Labelled photos from "hybrid-database", an image-classification folder in EnzoN7/Image-classification-Database. The possible labels are: apples, bananas, coconuts, grapes, lemons, limes, mangos, oranges, pineapples, tomatoes.

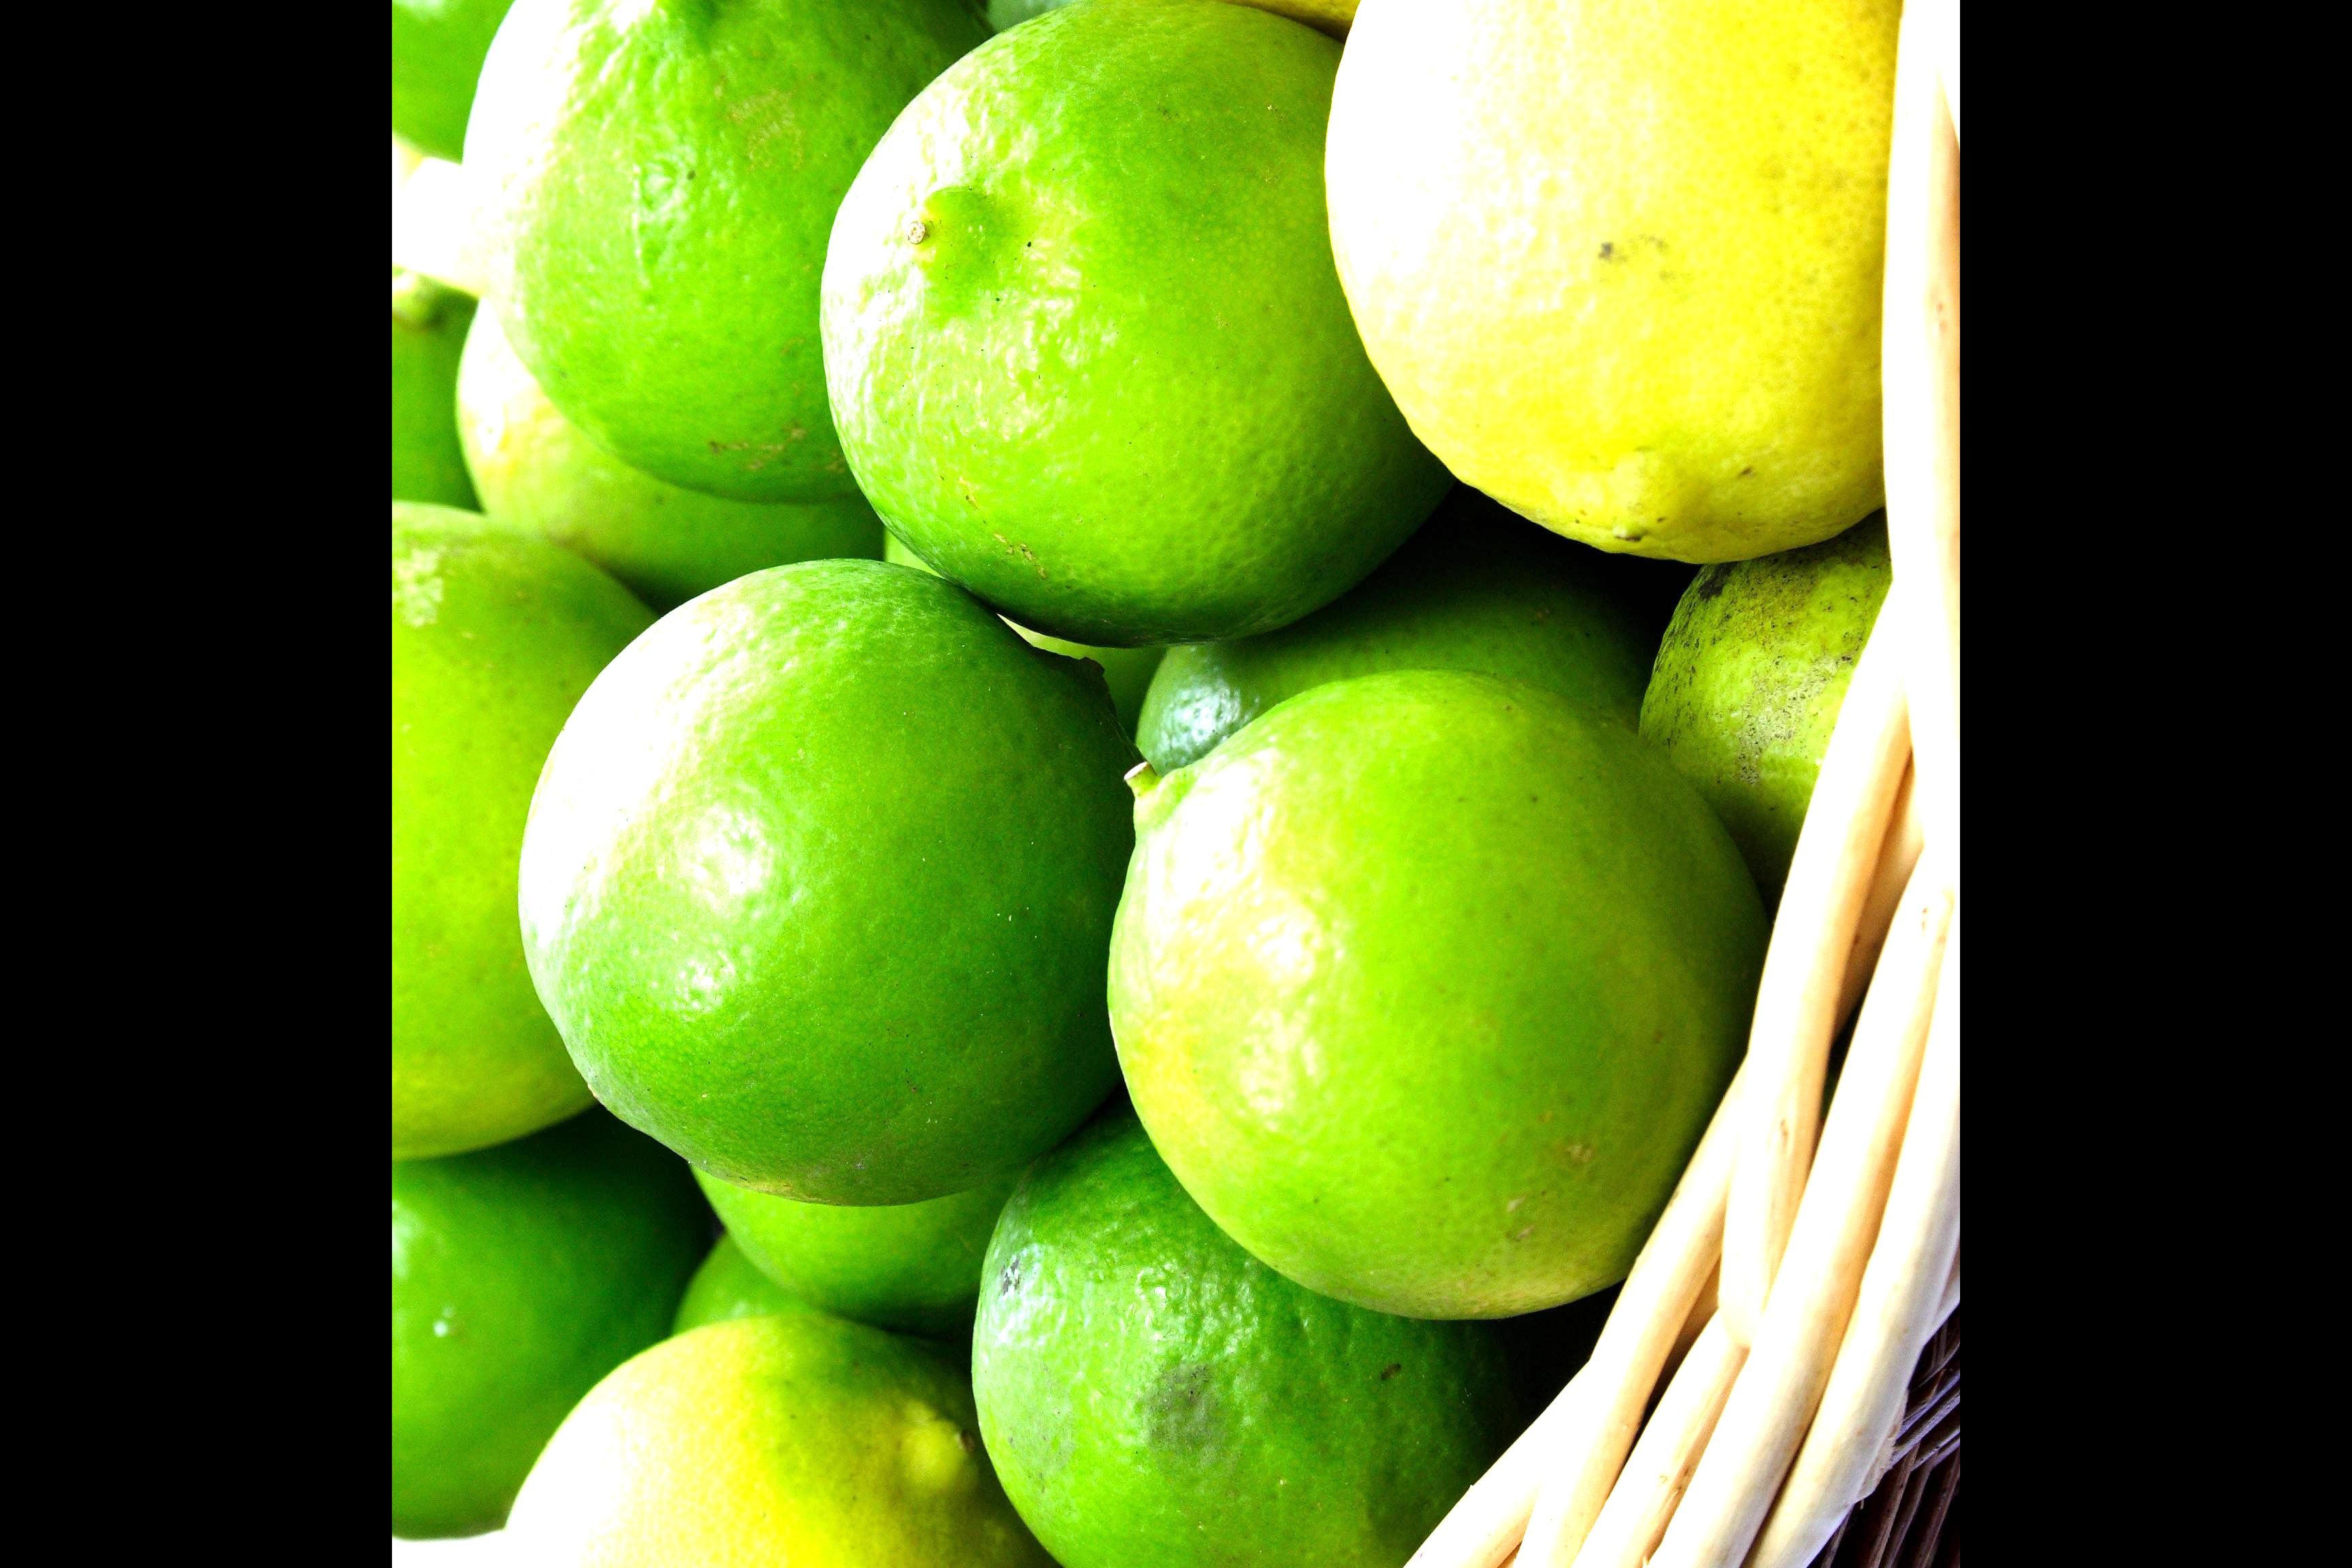
Label: limes

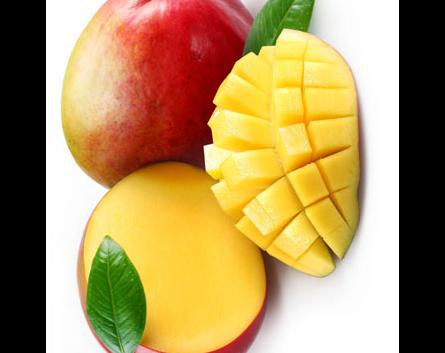
Label: mangos

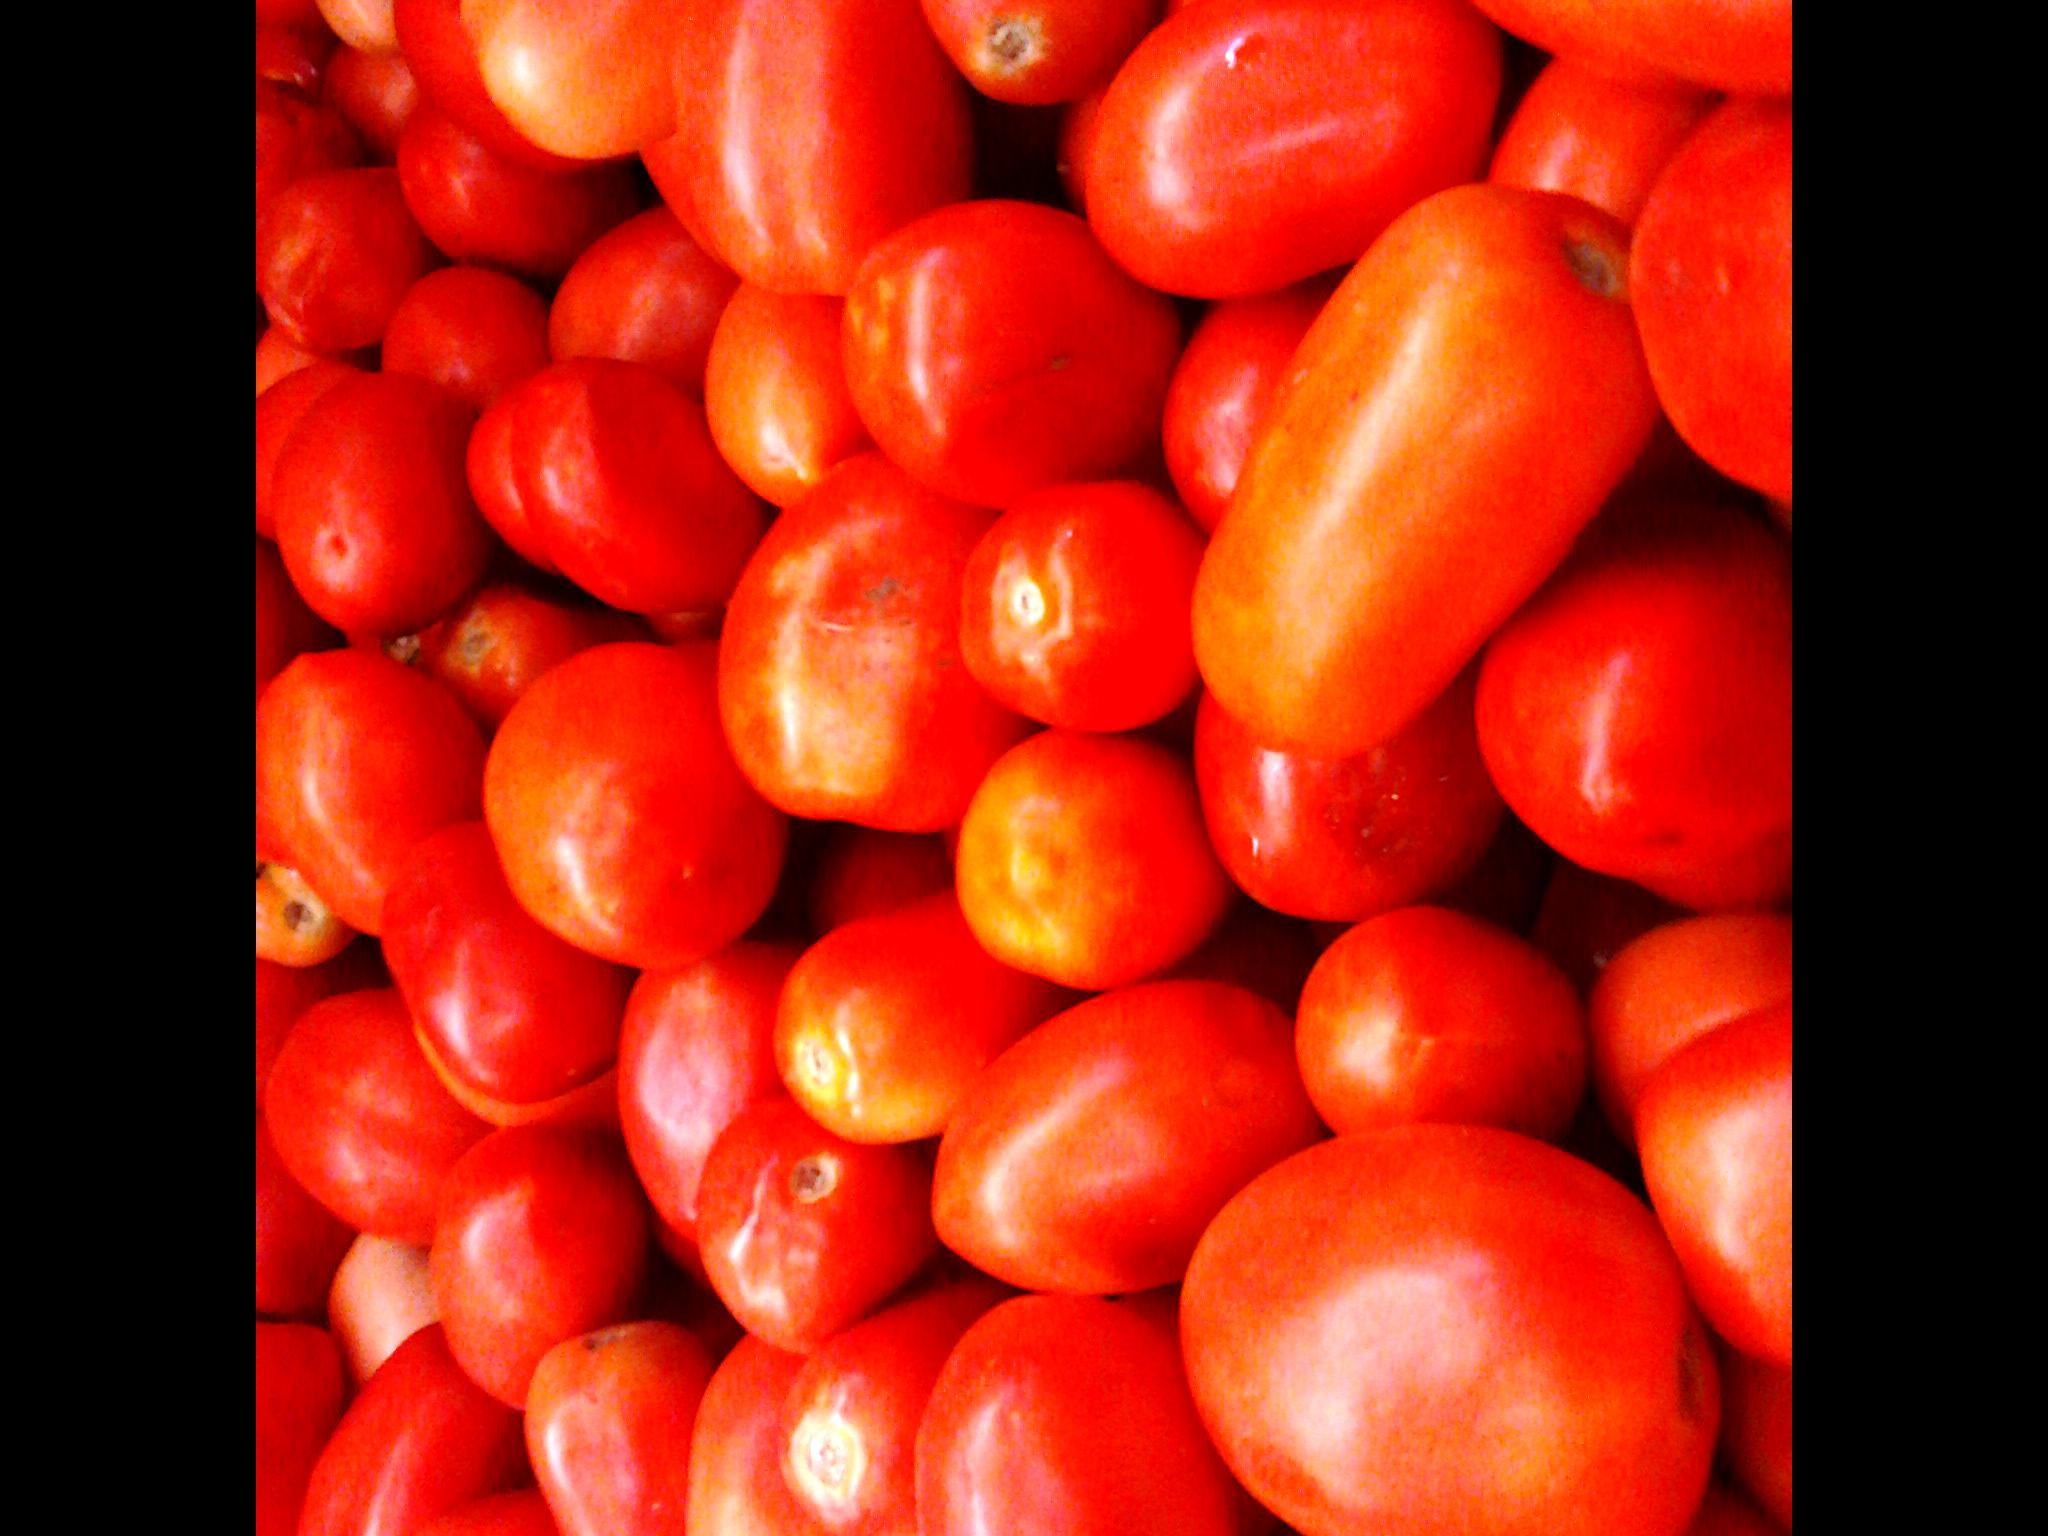
Label: tomatoes

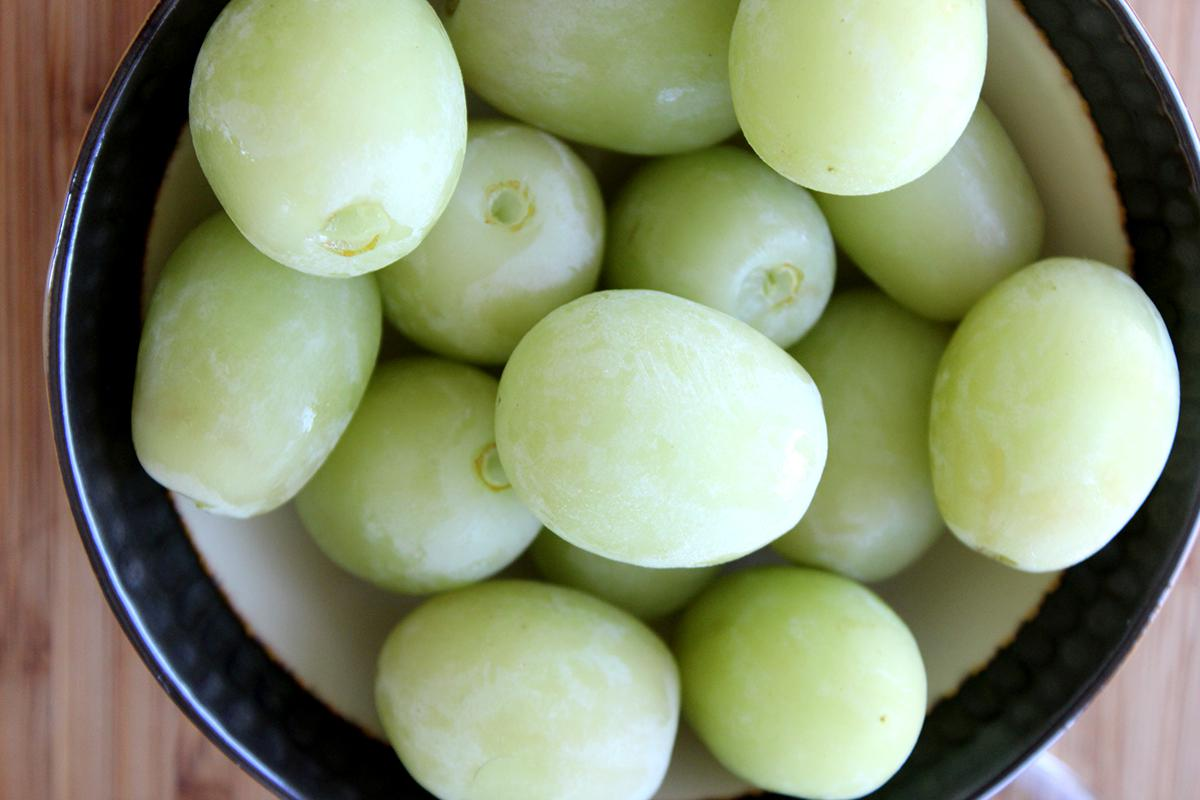
Label: grapes

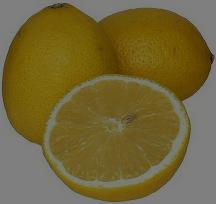
Label: lemons

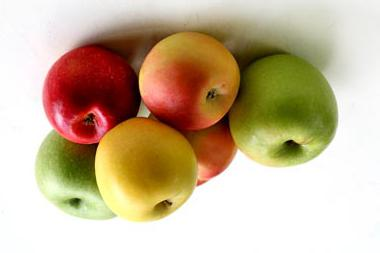
Label: apples
